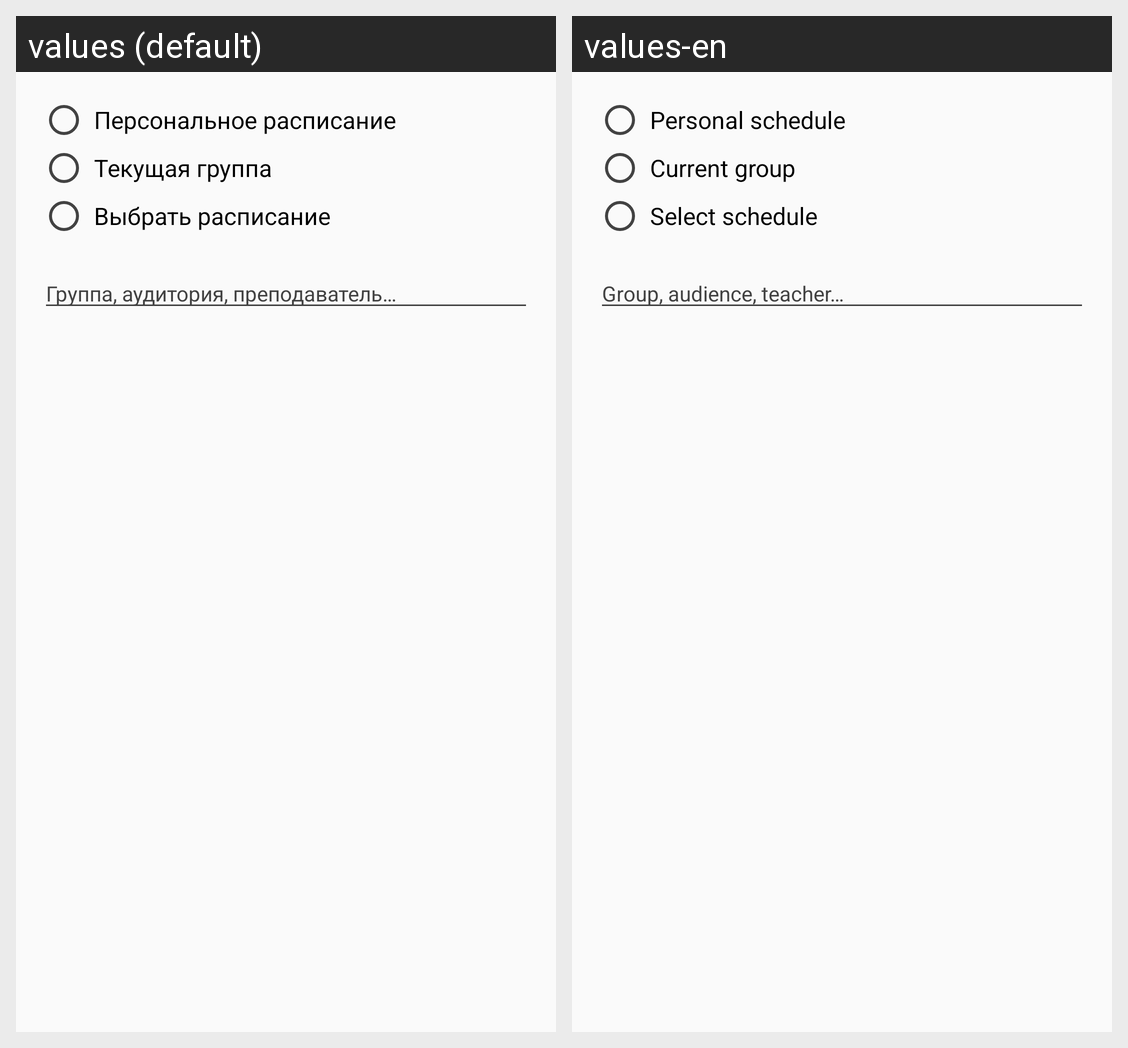

The Android screen above is rendered under two locales of the same app. Produce the string resources it draws, with the default and per-locale values.
Android screen res/layout/preference_schedule.xml rendered under 2 locales, left to right: values (default), values-en. Device: Nexus 5 (rendered at 1080×1920; each locale shown at half size, 540×960, under a caption strip naming it); theme AppTheme.
Strings drawn on this screen, with the default value and each locale's value (text and hints the layout hard-codes, and strings that could not be matched under every locale, appear in the picture but are not listed):

personal_schedule
  values: Персональное расписание
  values-en: Personal schedule

current_group
  values: Текущая группа
  values-en: Current group

choose_schedule
  values: Выбрать расписание
  values-en: Select schedule

schedule_lessons_search_view_hint
  values: Группа, аудитория, преподаватель…
  values-en: Group, audience, teacher…
